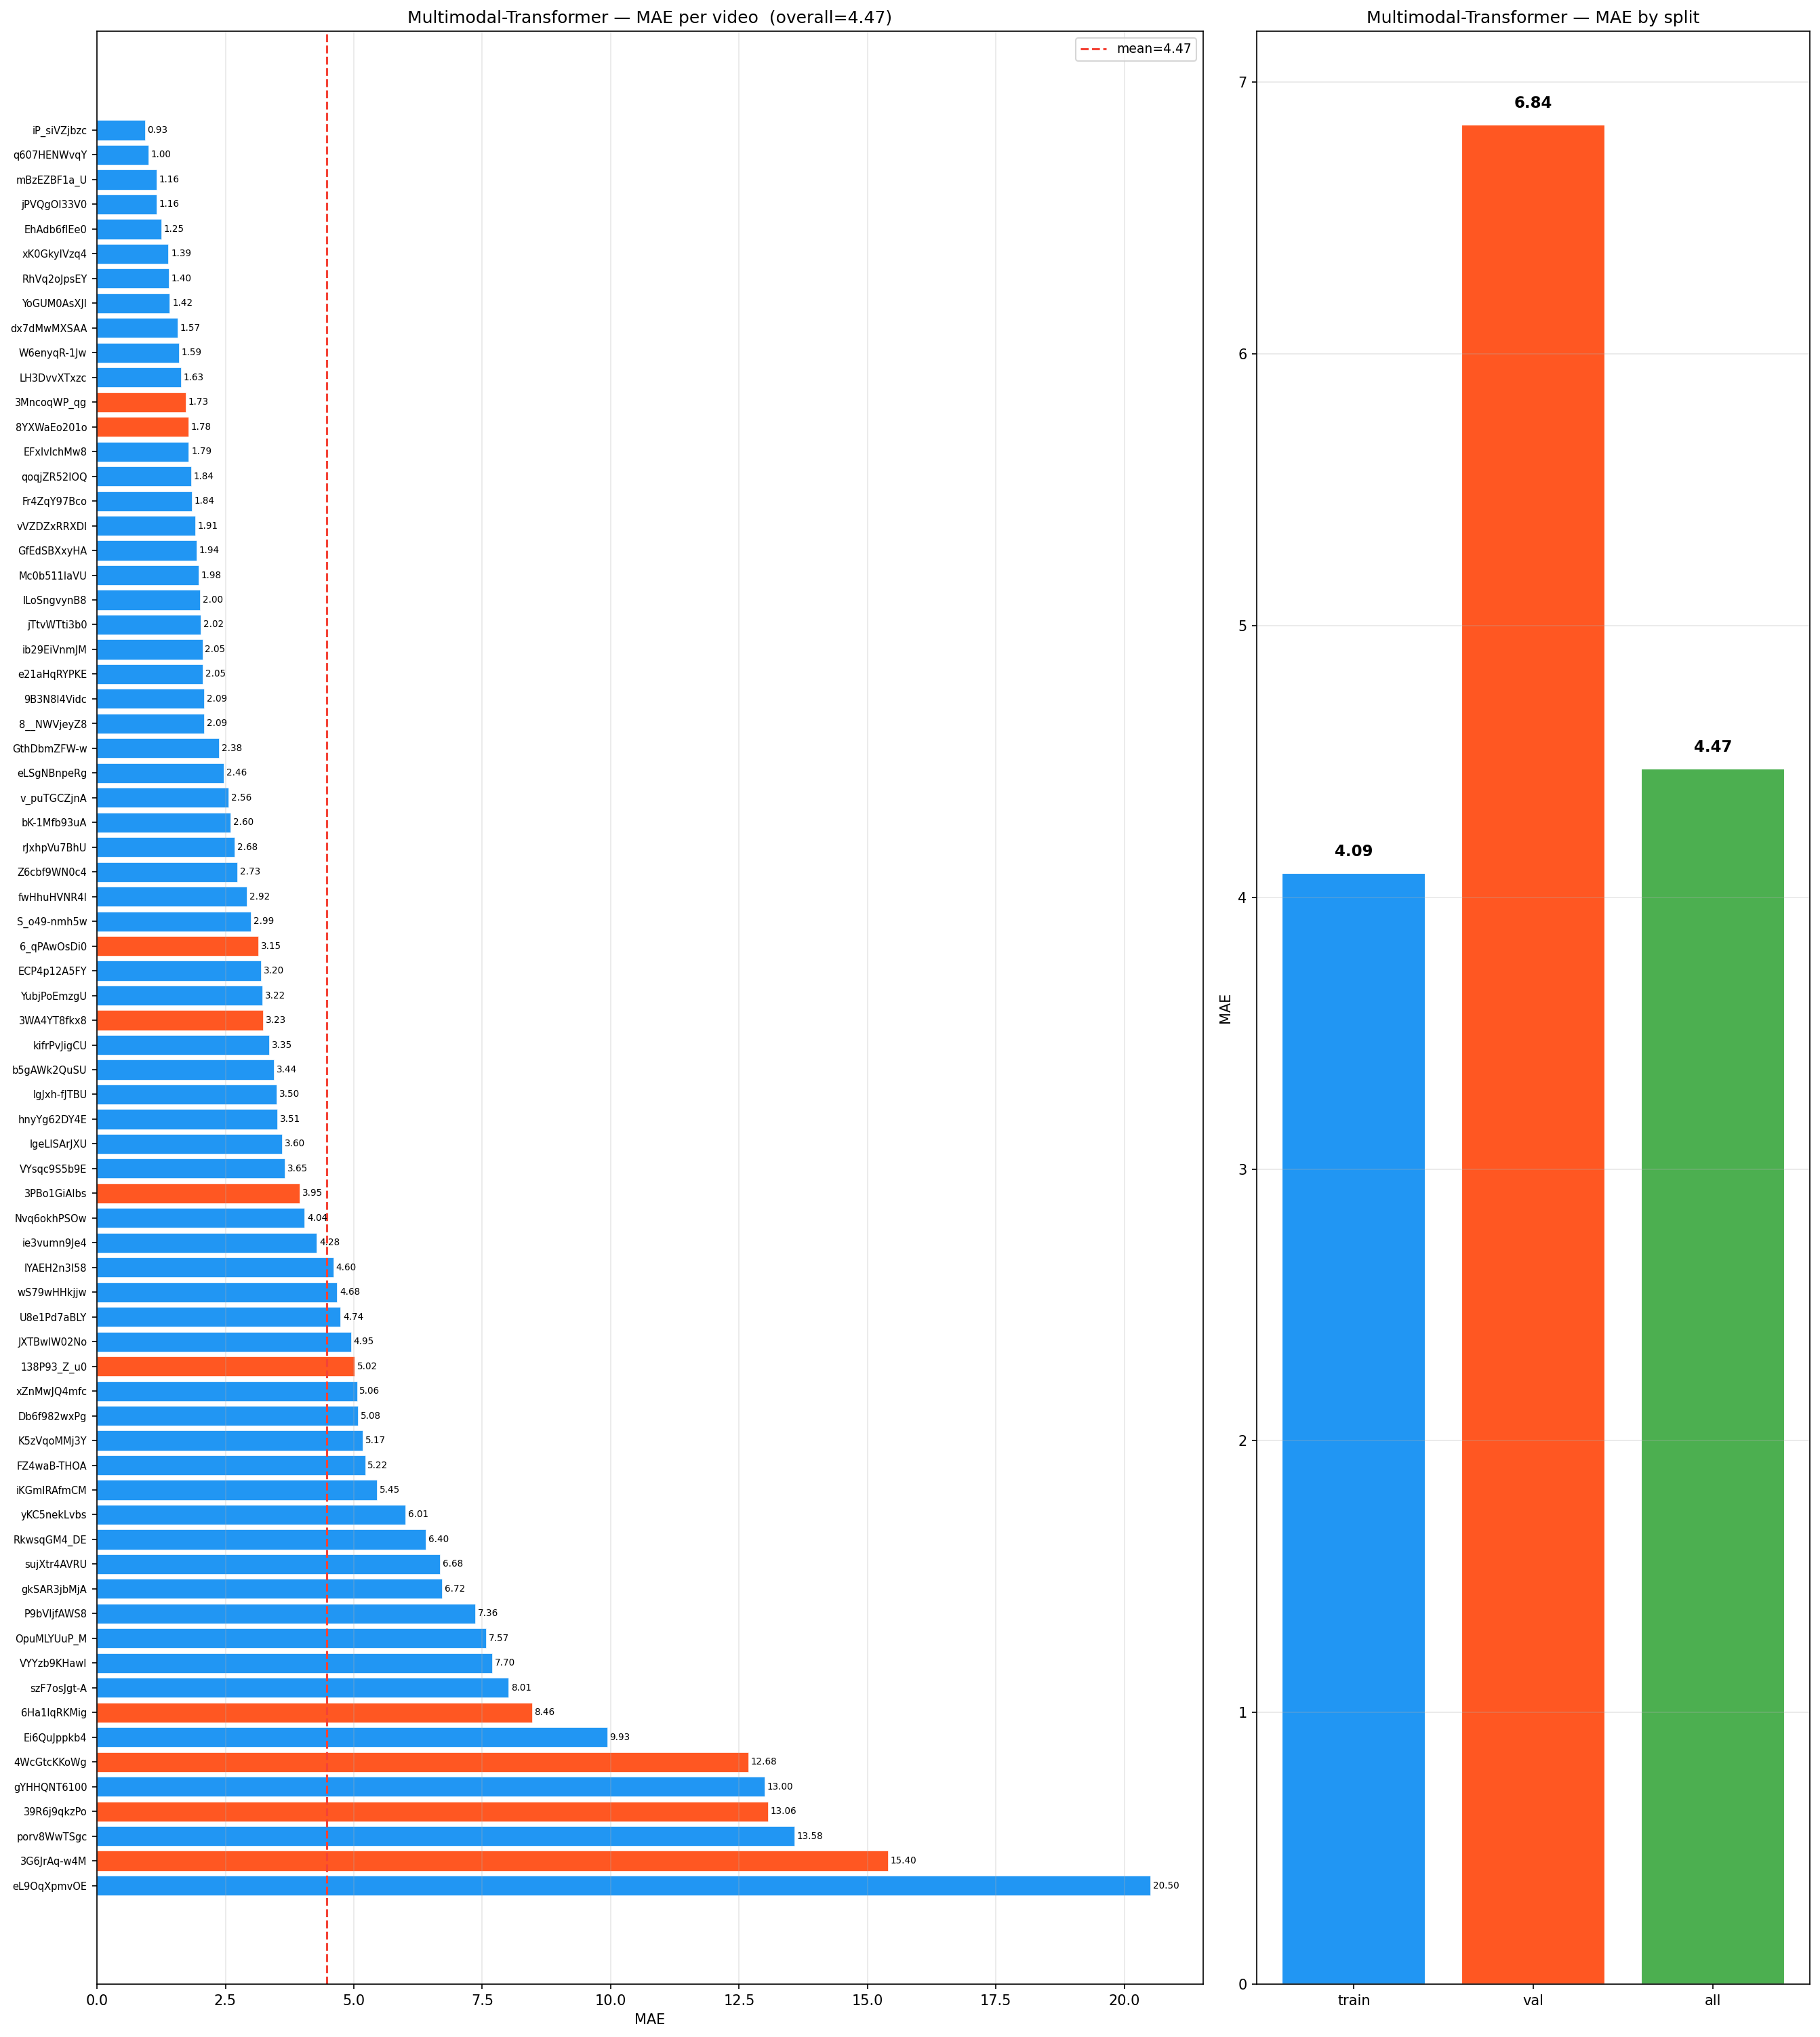

Values plotted in this chart, from the file beside it:
video_id, split, spearman, pearson, rmse, mae, spike_rmse, curvature_rmse
iP_siVZjbzc, train, 0.9973, 0.9964, 1.162, 0.9323, 0.7691, 1.227
q607HENWvqY, train, 0.9918, 0.9936, 1.241, 1.005, 1.257, 1.891
mBzEZBF1a_U, train, 0.9759, 0.9921, 1.541, 1.157, 1.58, 2.642
jPVQgOI33V0, train, 0.9948, 0.9903, 1.787, 1.158, 1.288, 1.769
EhAdb6fIEe0, train, 0.9957, 0.9929, 1.519, 1.25, 1.123, 1.763
xK0GkyIVzq4, train, 0.9876, 0.9875, 2.023, 1.388, 2.077, 3.267
RhVq2oJpsEY, train, 0.9913, 0.9902, 1.81, 1.398, 1.517, 2.413
YoGUM0AsXJI, train, 0.9979, 0.9958, 1.695, 1.416, 0.9206, 1.432
dx7dMwMXSAA, train, 0.9915, 0.988, 1.915, 1.566, 1.09, 1.445
W6enyqR-1Jw, train, 0.9911, 0.9925, 2.041, 1.592, 1.448, 2.222
LH3DvvXTxzc, train, 0.9968, 0.9842, 2.213, 1.633, 1.136, 1.645
3MncoqWP_qg, val, 0.9903, 0.9858, 2.283, 1.726, 1.472, 2.339
8YXWaEo201o, val, 0.9828, 0.965, 2.903, 1.776, 1.546, 1.959
EFxlvlchMw8, train, 0.974, 0.9803, 2.355, 1.785, 2.193, 3.672
qoqjZR52lOQ, train, 0.9807, 0.9761, 2.923, 1.836, 1.924, 2.501
Fr4ZqY97Bco, train, 0.9961, 0.9929, 2.115, 1.842, 1.006, 1.653
vVZDZxRRXDI, train, 0.9754, 0.9866, 2.259, 1.91, 2.036, 3.578
GfEdSBXxyHA, train, 0.9941, 0.9874, 2.33, 1.942, 1.304, 2.11
Mc0b511IaVU, train, 0.9959, 0.993, 2.259, 1.981, 1.151, 1.899
lLoSngvynB8, train, 0.9834, 0.9852, 2.438, 2.002, 1.906, 3.129
jTtvWTti3b0, train, 0.9958, 0.9872, 2.441, 2.017, 1.296, 1.787
ib29EiVnmJM, train, 0.9923, 0.9939, 2.351, 2.052, 1.323, 2.037
e21aHqRYPKE, train, 0.9916, 0.9927, 2.431, 2.054, 0.9483, 1.495
9B3N8I4Vidc, train, 0.9786, 0.9753, 2.538, 2.085, 2.33, 3.838
8__NWVjeyZ8, train, 0.9642, 0.9766, 2.836, 2.09, 3.249, 5.591
GthDbmZFW-w, train, 0.9849, 0.9861, 2.698, 2.379, 1.622, 2.55
eLSgNBnpeRg, train, 0.9954, 0.9771, 3.113, 2.463, 1.145, 1.653
v_puTGCZjnA, train, 0.9878, 0.9767, 2.944, 2.559, 1.655, 2.545
bK-1Mfb93uA, train, 0.9945, 0.9806, 2.91, 2.597, 1.083, 1.68
rJxhpVu7BhU, train, 0.9784, 0.9837, 3.069, 2.682, 2.217, 3.74
Z6cbf9WN0c4, train, 0.9735, 0.9729, 3.517, 2.73, 1.746, 2.927
fwHhuHVNR4I, train, 0.9701, 0.9683, 3.445, 2.922, 2.557, 4.202
S_o49-nmh5w, train, 0.9963, 0.9909, 3.355, 2.995, 0.8808, 1.243
6_qPAwOsDi0, val, 0.9967, 0.9829, 3.591, 3.145, 1.189, 1.791
ECP4p12A5FY, train, 0.955, 0.9741, 3.89, 3.196, 1.976, 3.229
YubjPoEmzgU, train, 0.9888, 0.9874, 3.521, 3.218, 1.099, 1.623
3WA4YT8fkx8, val, 0.9896, 0.9839, 3.753, 3.233, 1.338, 2.099
kifrPvJigCU, train, 0.992, 0.987, 3.699, 3.351, 1.246, 1.805
b5gAWk2QuSU, train, 0.9966, 0.9918, 4.006, 3.441, 1.276, 1.989
IgJxh-fJTBU, train, 0.9699, 0.9639, 4.428, 3.499, 2.269, 3.515
hnyYg62DY4E, train, 0.9876, 0.9782, 4.217, 3.514, 1.585, 2.433
lgeLlSArJXU, train, 0.984, 0.9805, 4.131, 3.603, 1.956, 3.406
VYsqc9S5b9E, train, 0.9767, 0.9774, 4.327, 3.654, 2.989, 4.851
3PBo1GiAlbs, val, 0.8797, 0.9128, 4.784, 3.948, 2.741, 3.5
Nvq6okhPSOw, train, 0.983, 0.9851, 4.333, 4.041, 2.338, 4.014
ie3vumn9Je4, train, 0.978, 0.9752, 5.762, 4.276, 2.397, 3.527
lYAEH2n3I58, train, 0.9717, 0.9749, 5.765, 4.604, 2.801, 4.579
wS79wHHkjjw, train, 0.7007, 0.7844, 6.758, 4.676, 1.725, 1.767
U8e1Pd7aBLY, train, 0.9813, 0.9809, 5.148, 4.737, 1.945, 2.901
JXTBwlW02No, train, 0.9738, 0.9711, 5.534, 4.946, 1.446, 1.754
138P93_Z_u0, val, 0.878, 0.8868, 6.474, 5.015, 4.289, 6.374
xZnMwJQ4mfc, train, 0.9582, 0.9494, 5.392, 5.061, 1.714, 2.29
Db6f982wxPg, train, 0.9976, 0.9836, 5.386, 5.08, 1.102, 1.397
K5zVqoMMj3Y, train, 0.9785, 0.9615, 5.664, 5.172, 1.817, 2.203
FZ4waB-THOA, train, 0.9991, 0.9756, 5.944, 5.218, 0.846, 1.18
iKGmIRAfmCM, train, 0.9909, 0.976, 6.004, 5.445, 2.439, 4.157
yKC5nekLvbs, train, 0.9844, 0.9735, 6.291, 6.009, 1.65, 2.647
RkwsqGM4_DE, train, 0.9788, 0.9826, 7.118, 6.401, 1.079, 1.614
sujXtr4AVRU, train, 0.8913, 0.9217, 7.237, 6.678, 2.118, 3.28
gkSAR3jbMjA, train, 0.9893, 0.9778, 7.594, 6.717, 1.771, 2.831
... 12 more rows
